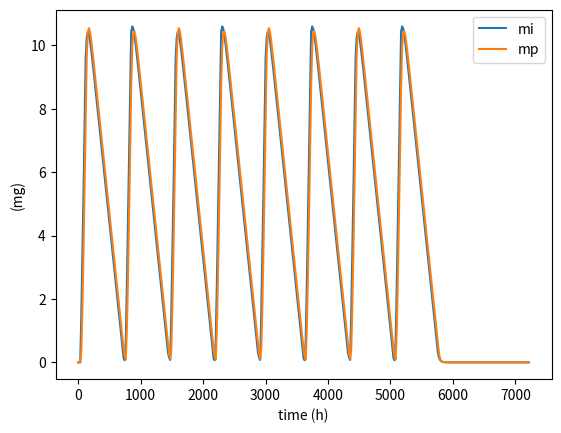

This chart was generated by the following Python code:
from numpy import arange
from matplotlib.pyplot import plot, show, xlabel, ylabel, legend

ket = 0.064
tMax = 120
Ka = 0.064


def d(t):
    if t <= 4*24*60:  # 4 days
        while t >= 12*60:
            t -= 12*60
        if t <= 30:
            return 0
        elif 30 < t <= 120:
            return (5 * (t-30)) / 621
        elif 120 < t <= 12*60:
            return (-1 * (t-120)) / 828 + 50/69
    else:
        return 0


# Methods used to discover the final values


# Methods used to discover the final values


def euler_method(t0, mi, mp, h, tf, diff_mi, diff_mp):
    list_t = [t0]
    list_mi = [mi]
    list_mp = [mp]
    while (t0 < tf) & (abs(tf - t0) > 0.00001):
        t_n = t0
        mi_n = mi
        mp_n = mp
        t0 = t_n + h
        mi = mi_n + h * diff_mi(t_n, mi_n, mp_n)
        mp = mp + h * diff_mp(t_n, mi_n, mp_n)
        list_t.append(t0)
        list_mi.append(mi)
        list_mp.append(mp)
    return mi, mp, list_t, list_mi, list_mp


def rk2(t0, mi, mp, h, tf, diff_mi, diff_mp):
    list_t = [t0]
    list_mi = [mi]
    list_mp = [mp]
    i = 0
    while (t0 < tf) & (abs(tf - t0) > 0.00001):
        i += 1
        t_n = t0
        mi_n = mi
        mp_n = mp
        t0 = t_n + h
        mi = mi_n + h * diff_mi(t_n + h / 2, mi_n + h / 2 * diff_mi(t_n, mi_n, mp_n), mp_n + h / 2 * diff_mp(t_n, mi_n, mp_n))
        mp = mp_n + h * diff_mp(t_n + h / 2, mi_n + h / 2 * diff_mi(t_n, mi_n, mp_n), mp_n + h / 2 * diff_mp(t_n, mi_n, mp_n))
        list_t.append(t0)
        list_mi.append(mi)
        list_mp.append(mp)
    return mi, mp, list_t, list_mi, list_mp


def d1(t, mi, mp, h, i, f, g):
    if i == 'mi':
        return h * f(t, mi, mp)
    return h * g(t, mi, mp)


def d2(t, mi, mp, h, i, f, g):
    if i == 'mi':
        return h * f(t + h / 2, mi + d1(t, mi, mp, h, i, f, g) / 2, mp + d1(t, mi, mp, h, 'mp', f, g) / 2)
    return h * g(t + h / 2, mi + d1(t, mi, mp, h, 'mi', f, g) / 2, mp + d1(t, mi, mp, h, i, f, g) / 2)


def d3(t, mi, mp, h, i, f, g):
    if i == 'mi':
        return h * f(t + h / 2, mi + d2(t, mi, mp, h, i, f, g) / 2, mp + d2(t, mi, mp, h, 'mp', f, g) / 2)
    return h * g(t + h / 2, mi + d2(t, mi, mp, h, 'mi', f, g) / 2, mp + d2(t, mi, mp, h, i, f, g) / 2)


def d4(t, mi, mp, h, i, f, g):
    if i == 'mi':
        return h * f(t + h, mi + d3(t, mi, mp, h, i, f, g), mp + d3(t, mi, mp, h, 'mp', f, g))
    return h * g(t + h, mi + d3(t, mi, mp, h, 'mi', f, g), mp + d3(t, mi, mp, h, i, f, g))


def rk4(t0, mi, mp, h, tf, diff_mi, diff_mp):
    list_t = [t0]
    list_mi = [mi]
    list_mp = [mp]
    i = 0
    result_mp = 0
    while (t0 < tf) & (abs(tf - t0) > 0.00001):
        i += 1
        t_n = t0
        mi_n = mi
        mp_n = mp
        t0 = t_n + h
        result_mp += mi
        mi = mi_n + (1 / 6) * d1(t_n, mi_n, mp_n, h, 'mi', diff_mi, diff_mp) + (1 / 3) * d2(t_n, mi_n, mp_n, h, 'mi', diff_mi, diff_mp) + (1 / 3) * d3(t_n, mi_n, mp_n, h, 'mi', diff_mi, diff_mp) + (1 / 6) * d4(t_n, mi_n, mp_n, h, 'mi', diff_mi, diff_mp)
        mp = mp_n + (1 / 6) * d1(t_n, mi_n, mp_n, h, 'mp', diff_mi, diff_mp) + (1 / 3) * d2(t_n, mi_n, mp_n, h, 'mp', diff_mi, diff_mp) + ( 1 / 3) * d3(t_n, mi_n, mp_n, h, 'mp', diff_mi, diff_mp) + (1 / 6) * d4(t_n, mi_n, mp_n, h, 'mp', diff_mi, diff_mp)
        list_t.append(t0)
        list_mi.append(mi)
        list_mp.append(mp)
    return mi, mp, list_t, list_mi, list_mp


def mi_eq(t, mi, mp):
    return d(t) - Ka * mi


def mp_eq(t, mi, mp):
    return Ka * mi - ket * mp


def plot_Dt(D, tf):
    instants = arange(0, tf, 0.1)
    dosages = [d(t) for t in instants]
    xlabel("time (h)")
    ylabel("Dosage D(t) (mg/h)")
    plot(instants,dosages)
    show()


# plot_Dt(d, 24*60)


h_val = 17.349
_mi, _mp, t_list, mi_list, mp_list = rk2(0, 0, 0, h_val, 5*60*24, mi_eq, mp_eq)
_mi_, _mp_, t_list_, mi_list_, mp_list_ = rk2(0, 0, 0, h_val / 2, 60*24, mi_eq, mp_eq)
_mi__, _mp__, t_list__, mi_list__, mp_list__ = rk2(0, 0, 0, h_val / 4, 60*24, mi_eq, mp_eq)
print((_mi_ - _mi) / (_mi__ - _mi_))
print((_mp_ - _mp) / (_mp__ - _mp_))

plot(t_list, mi_list, label="mi")
plot(t_list, mp_list, label="mp")
xlabel("time (h)")
ylabel("(mg)")
legend()
show()
